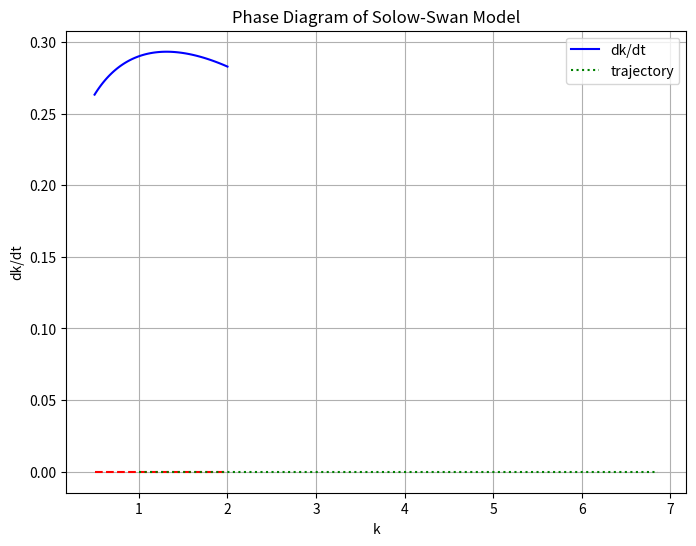

Write Python code to recreate this figure.
import numpy as np
import matplotlib.pyplot as plt
from scipy.integrate import odeint

# Parameters
s = 0.4  # Savings rate
n = 0.02  # Population growth rate
g = 0.01  # Technology growth rate
δ = 0.08  # Depreciation rate
α = 0.33  # Output elasticity of capital

# Production function
def f(k):
    return k**α

# Capital accumulation function
def solow(k, t):
    return s*f(k) - (n + g + δ)*k

# Time points
t = np.linspace(0, 100, 1000)

# Initial conditions and solve ODE for these conditions
k0 = 1
k = odeint(solow, k0, t)

# Phase space setup
k_values = np.linspace(0.5, 2, 100)

# Compute growth rate at each grid point
k_dot = solow(k_values, t)

# Make the direction field plot
plt.figure(figsize=(8, 6))
plt.plot(k_values, k_dot, 'b-', label='dk/dt')
plt.plot(k_values, np.zeros(len(k_values)), 'r--')
plt.plot(k, np.zeros(len(k)), 'g:', label='trajectory')
plt.xlabel('k')
plt.ylabel('dk/dt')
plt.title('Phase Diagram of Solow-Swan Model')
plt.legend()
plt.grid()
plt.show()
    